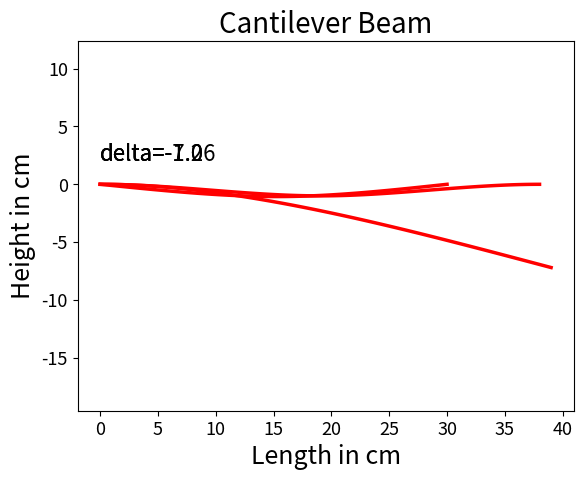

The matplotlib source for this figure:
#fixed end beams

import numpy, matplotlib.pyplot

kb=0.5 #usualy the bending stiffness of PP (plastic) ranges from 1 to 10 GPa. 1 GPa=1000N/mm^2=0.1N/cm^2
ks=1.4
steps=100
h=1./steps
a0=6*kb+2*ks*h**2
a1=-4*kb-ks*h**2
a2=kb
length=30. #unit:cm


def Fixed_End_Beam(delta):
    A=numpy.zeros((steps+1,steps+1))
    b=numpy.zeros(steps+1)

    A[0][0]=1.
    b[0]=0.

    A[1][0]=a1
    A[1][1]=a0+a2
    A[1][2]=a1
    A[1][3]=a2

    N = int(steps / 2)
    for i in range(2,N):
        A[i][i-2]=a2
        A[i][i-1]=a1
        A[i][i]=a0
        A[i][i+1]=a1
        A[i][i+2]=a2
        b[i]=0

    A[N][N]=1.
    b[N]=delta

    for i in range(N+1,steps-1):
        A[i][i-2]=a2
        A[i][i-1]=a1
        A[i][i]=a0
        A[i][i+1]=a1
        A[i][i+2]=a2
        b[i]=0

    A[steps - 1][steps - 3] = a2
    A[steps - 1][steps - 2] = a1
    A[steps - 1][steps - 1] = a0 + a2
    A[steps-1][steps]=a1
    b[steps-1]=0

    A[steps][steps]=1.
    b[steps]=0
    x=numpy.linalg.solve(A,b)
    return x


def Cantilever_Beam(delta,f):
    A=numpy.zeros((steps+1,steps+1))
    b=numpy.zeros(steps+1)

    A[0][0]=1.
    b[0]=0.

    A[1][0]=a1
    A[1][1]=a0+a2
    A[1][2]=a1
    A[1][3]=a2

    for i in range(2,steps-2):
        A[i][i-2]=a2
        A[i][i-1]=a1
        A[i][i]=a0
        A[i][i+1]=a1
        A[i][i+2]=a2
        b[i]=0

    A[steps - 2][steps - 4] = a2
    A[steps - 2][steps - 3] = a1
    A[steps - 2][steps - 2] = a0 - a2
    A[steps-2][steps-1]=a1+2*a2
    b[steps-2]=0

    A[steps-1][steps-3]=-1.
    A[steps-1][steps-2]=3.
    A[steps-1][steps-1]=-3.
    A[steps-1][steps]=1
    b[steps-1]=h**3*f/kb

    A[steps][steps]=1.
    b[steps]=delta
    x=numpy.linalg.solve(A,b)
    return x


def Simply_Supported_Beam(delta):
    A=numpy.zeros((steps+1,steps+1))
    b=numpy.zeros(steps+1)

    A[0][0]=1.
    b[0]=0.

    A[1][1]=a0-a1
    A[1][2]=a2
    A[1][3]=a1
    b[1]=0.

    N=int(steps / 2)
    for i in range(2,N-2):
        A[i][i-2]=a2
        A[i][i-1]=a1
        A[i][i]=a0
        A[i][i+1]=a1
        A[i][i+2]=a2
        b[i]=0

    A[N- 2][N - 2] = a2
    A[N - 2][N - 1]=a1
    A[N - 2][N]=a0
    A[N - 2][N + 1] = a1
    b[N-2]=-a2*delta

    A[N-1][N-3]=a2
    A[N-1][N-2]=a1
    A[N-1][N-1]=a0
    A[N-1][N+1]=a2
    b[N-1]=-a1*delta

    A[N][N]=1.
    b[N]=delta

    A[N+1][N-1]=a2
    A[N+1][N+1]=a0
    A[N+1][N+2]=a1
    A[N + 1][N + 3] = a2
    b[N+1]=-a1*delta

    A[N+2][N+1]=a1
    A[N+2][N+2]=a0
    A[N+2][N+3]=a1
    A[N+2][N+4]=a2
    b[N+2]=-a2*delta

    for i in range(N+3,steps-1):
        A[i][i-2]=a2
        A[i][i-1]=a1
        A[i][i]=a0
        A[i][i+1]=a1
        A[i][i+2]=a2
        b[i]=0

    A[steps - 1][steps - 3] = a2
    A[steps - 1][steps - 2] = a1
    A[steps-1][steps-1]=a0-a2
    b[steps-1]=0

    A[steps][steps]=1.
    b[steps]=0.

    x=numpy.linalg.solve(A,b)
    return x


def plot_simply_supported_beam(x,y):
    matplotlib.pyplot.axis([0, length, -20, 5])
    matplotlib.pyplot.plot(x,y, 'r', linewidth=2.5)
    matplotlib.pyplot.xlabel('Length in cm',fontsize=18)
    matplotlib.pyplot.ylabel('Height in cm',fontsize=18)
    matplotlib.pyplot.title('Simply Supported Beam',fontsize=20)
    matplotlib.pyplot.axis('equal')
    matplotlib.pyplot.tick_params(labelsize=13)
    matplotlib.pyplot.text(x=0,y=2,s='delta='+str(delta),fontsize=16)
    matplotlib.pyplot.show()


def plot_fixed_end_beam(x,y):
    matplotlib.pyplot.axis([0, length, -20, 5])
    matplotlib.pyplot.plot(x,y, 'r', linewidth=2.5)
    matplotlib.pyplot.xlabel('Length in cm',fontsize=17)
    matplotlib.pyplot.ylabel('Height in cm',fontsize=17)
    matplotlib.pyplot.title('Fixed End Beam', fontsize=20)
    matplotlib.pyplot.axis('equal')
    matplotlib.pyplot.tick_params(labelsize=13)
    matplotlib.pyplot.text(x=0,y=2,s='delta='+str(delta), fontsize=16)
    matplotlib.pyplot.show()


def plot_cantilever_beam(x, y):
    matplotlib.pyplot.axis([0, length, -20, 5])
    matplotlib.pyplot.plot(x, y, 'r', linewidth=2.5)
    matplotlib.pyplot.xlabel('Length in cm',fontsize=18)
    matplotlib.pyplot.ylabel('Height in cm',fontsize=18)
    matplotlib.pyplot.title('Cantilever Beam',fontsize=20)
    matplotlib.pyplot.axis('equal')
    matplotlib.pyplot.tick_params(labelsize=13)
    matplotlib.pyplot.text(x=0, y=2, s='delta=' + str(delta), fontsize=16)
    matplotlib.pyplot.show()


if __name__ == "__main__":
    x=numpy.zeros(steps+1)

    delta = -1.06
    for i in range(steps+1):
        x[i]=length*i/steps
    y=Simply_Supported_Beam(delta)
    plot_simply_supported_beam(x,y)

    delta = -1.
    length=38
    for i in range(steps+1):
        x[i]=length*i/steps
    y = Fixed_End_Beam(delta)
    plot_fixed_end_beam(x,y)

    delta = -7.2
    length=39
    f=40./1000.*9.8
    for i in range(steps+1):
        x[i]=length*i/steps
    y = Cantilever_Beam(delta,f)
    plot_cantilever_beam(x,y)